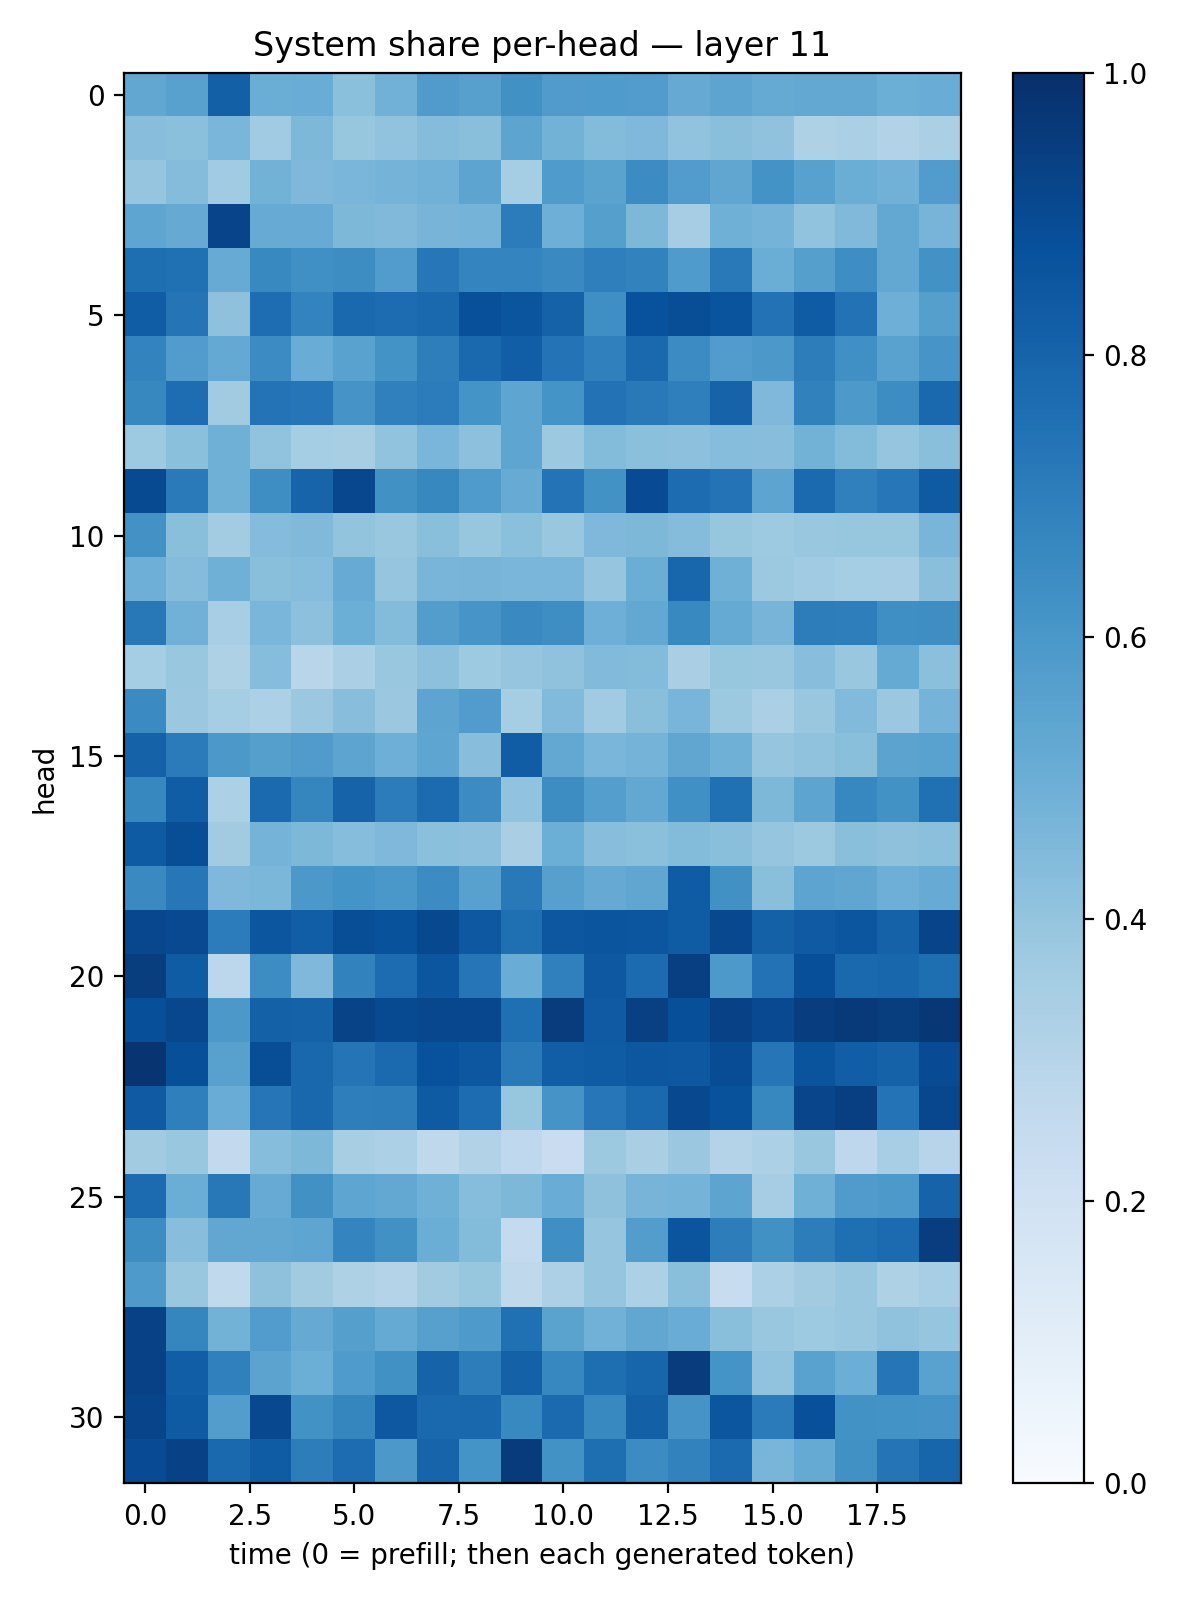

Data behind this chart, as committed beside it:
0.5286128, 0.5579094, 0.8126711, 0.501109, 0.5053736, 0.41955116, 0.48313427, 0.5787005, 0.5599603, 0.62539935, 0.57831174, 0.58429205, 0.57732546, 0.5117262, 0.5409599, 0.5173925, 0.5242269, 0.5252385, 0.4961403, 0.50543463
0.4278, 0.4215, 0.4628, 0.3641, 0.4545, 0.3945, 0.4038, 0.4336, 0.4227, 0.5421, 0.4775, 0.4407, 0.4499, 0.4028, 0.4233, 0.4085, 0.3223, 0.3323, 0.3158, 0.3328
0.3977, 0.4339, 0.3648, 0.4795, 0.4522, 0.4623, 0.4742, 0.4841, 0.541, 0.3547, 0.5836, 0.5495, 0.6446, 0.5764, 0.5326, 0.6208, 0.5571, 0.5035, 0.4838, 0.5758
0.5371, 0.5139, 0.9182, 0.5089, 0.5109, 0.4547, 0.4477, 0.4714, 0.4746, 0.7034, 0.4931, 0.5642, 0.4543, 0.3494, 0.4884, 0.4756, 0.4053, 0.4462, 0.5261, 0.4724
0.7588, 0.7525, 0.5113, 0.6601, 0.6303, 0.6412, 0.5766, 0.7241, 0.6728, 0.6724, 0.6537, 0.6926, 0.6821, 0.5836, 0.7175, 0.5001, 0.5659, 0.6401, 0.5268, 0.6225
0.8247, 0.7374, 0.414, 0.7629, 0.6764, 0.78, 0.7689, 0.7798, 0.8753, 0.8562, 0.8048, 0.6363, 0.8725, 0.8843, 0.8604, 0.7434, 0.8297, 0.7442, 0.4955, 0.5648
0.6772, 0.5757, 0.5206, 0.6469, 0.5063, 0.5535, 0.6184, 0.6972, 0.7798, 0.8236, 0.7408, 0.6897, 0.7846, 0.6447, 0.577, 0.5957, 0.7017, 0.6295, 0.5528, 0.6072
0.664, 0.7626, 0.3633, 0.7403, 0.7278, 0.61, 0.6897, 0.7063, 0.6142, 0.5369, 0.6149, 0.7428, 0.7154, 0.6919, 0.8032, 0.4494, 0.6859, 0.5928, 0.6429, 0.7773
0.3745, 0.421, 0.4886, 0.4055, 0.3551, 0.3424, 0.4035, 0.4617, 0.4148, 0.5359, 0.375, 0.4393, 0.4189, 0.4153, 0.4333, 0.4278, 0.4774, 0.4399, 0.3979, 0.4223
0.8977, 0.7132, 0.491, 0.6384, 0.7971, 0.9083, 0.6265, 0.6606, 0.5857, 0.5095, 0.7398, 0.6229, 0.8945, 0.7673, 0.739, 0.5417, 0.7762, 0.6903, 0.7237, 0.8344
0.6221, 0.4249, 0.358, 0.4371, 0.4455, 0.4019, 0.3844, 0.4229, 0.3942, 0.4185, 0.3832, 0.4527, 0.4546, 0.4365, 0.3941, 0.3717, 0.3876, 0.3942, 0.3926, 0.4679
0.4951, 0.4372, 0.4888, 0.4225, 0.4323, 0.5107, 0.3965, 0.4682, 0.4726, 0.4644, 0.4636, 0.3969, 0.5031, 0.7906, 0.4897, 0.3761, 0.3664, 0.3549, 0.3482, 0.4221
0.7218, 0.4825, 0.3473, 0.4643, 0.4148, 0.5, 0.4402, 0.5742, 0.6076, 0.6539, 0.6402, 0.4931, 0.5253, 0.6566, 0.518, 0.4695, 0.6998, 0.6963, 0.633, 0.6393
0.3541, 0.3861, 0.3237, 0.4298, 0.2905, 0.3351, 0.387, 0.4153, 0.3748, 0.3961, 0.4081, 0.4438, 0.4403, 0.3375, 0.3925, 0.3896, 0.4283, 0.3889, 0.5171, 0.4186
0.6514, 0.3791, 0.3548, 0.33, 0.3809, 0.4277, 0.381, 0.5403, 0.5755, 0.3547, 0.4434, 0.3658, 0.4225, 0.4659, 0.3762, 0.3357, 0.3836, 0.4426, 0.3797, 0.4731
0.8051, 0.7075, 0.5974, 0.5628, 0.5804, 0.5403, 0.4954, 0.5376, 0.4276, 0.8243, 0.5272, 0.4645, 0.474, 0.533, 0.489, 0.3965, 0.4089, 0.4225, 0.5438, 0.5545
0.6612, 0.8244, 0.33, 0.7765, 0.668, 0.8023, 0.7058, 0.7716, 0.6462, 0.4035, 0.6428, 0.5664, 0.5238, 0.6298, 0.7533, 0.4557, 0.5417, 0.6669, 0.6237, 0.7522
0.8324, 0.8837, 0.3632, 0.4748, 0.4537, 0.4329, 0.4506, 0.4204, 0.4165, 0.3385, 0.4975, 0.426, 0.4193, 0.4404, 0.4255, 0.3954, 0.3779, 0.4227, 0.4121, 0.4196
0.6547, 0.7231, 0.4524, 0.4588, 0.5967, 0.6159, 0.5993, 0.6447, 0.5556, 0.716, 0.5598, 0.5143, 0.5314, 0.8294, 0.6283, 0.4236, 0.5411, 0.5316, 0.4942, 0.5114
0.909, 0.9017, 0.7064, 0.853, 0.822, 0.885, 0.8681, 0.9041, 0.8458, 0.7557, 0.8507, 0.8564, 0.8525, 0.8283, 0.9039, 0.8094, 0.8364, 0.8549, 0.8081, 0.9188
0.9468, 0.832, 0.2794, 0.6424, 0.4527, 0.6802, 0.7678, 0.8543, 0.7334, 0.5074, 0.6882, 0.8451, 0.7711, 0.9403, 0.5901, 0.7444, 0.8791, 0.7834, 0.7909, 0.7592
0.8812, 0.907, 0.597, 0.8115, 0.8073, 0.9239, 0.897, 0.907, 0.9091, 0.757, 0.9513, 0.8393, 0.9349, 0.8827, 0.9316, 0.9, 0.9435, 0.9607, 0.9459, 0.9703
0.9833, 0.8822, 0.5581, 0.8829, 0.7882, 0.7377, 0.7772, 0.8741, 0.849, 0.7134, 0.8219, 0.8282, 0.8481, 0.8449, 0.8884, 0.7343, 0.8632, 0.8222, 0.805, 0.8914
0.8378, 0.6944, 0.5043, 0.7286, 0.7871, 0.6975, 0.7007, 0.8321, 0.7681, 0.3922, 0.6124, 0.7239, 0.7825, 0.9052, 0.8707, 0.6613, 0.9147, 0.9411, 0.7386, 0.91
0.3626, 0.3852, 0.2591, 0.4306, 0.454, 0.3407, 0.3291, 0.2728, 0.3106, 0.2658, 0.2275, 0.377, 0.3378, 0.3826, 0.3065, 0.3281, 0.3847, 0.2743, 0.3475, 0.2936
0.7729, 0.5001, 0.719, 0.508, 0.6262, 0.5388, 0.5255, 0.4914, 0.4333, 0.4535, 0.5071, 0.411, 0.4693, 0.4741, 0.5407, 0.3504, 0.4909, 0.5784, 0.5929, 0.8025
0.6437, 0.4265, 0.5301, 0.5296, 0.539, 0.6747, 0.6288, 0.5, 0.4387, 0.2541, 0.635, 0.397, 0.5716, 0.8588, 0.702, 0.6283, 0.7011, 0.7569, 0.7722, 0.9416
0.5896, 0.3844, 0.2628, 0.4139, 0.3606, 0.3218, 0.3072, 0.3629, 0.3916, 0.2703, 0.3277, 0.3983, 0.3287, 0.4227, 0.238, 0.3291, 0.3601, 0.3828, 0.3217, 0.3446
0.93, 0.6682, 0.4771, 0.5743, 0.5126, 0.5646, 0.5166, 0.5606, 0.5895, 0.7515, 0.5474, 0.4817, 0.5278, 0.5047, 0.4249, 0.3902, 0.3746, 0.3843, 0.4073, 0.3958
0.9335, 0.8222, 0.6883, 0.5447, 0.4974, 0.5849, 0.6265, 0.8015, 0.7, 0.8104, 0.6647, 0.759, 0.7938, 0.9514, 0.6147, 0.4047, 0.5532, 0.4996, 0.7284, 0.5528
0.918, 0.8324, 0.571, 0.9039, 0.6249, 0.6719, 0.8441, 0.7777, 0.7877, 0.6586, 0.7768, 0.6573, 0.8144, 0.6111, 0.8555, 0.7099, 0.8778, 0.6244, 0.6199, 0.6105
0.8941, 0.9323, 0.7819, 0.8284, 0.6997, 0.7675, 0.597, 0.7974, 0.6169, 0.954, 0.6236, 0.7594, 0.645, 0.6814, 0.7762, 0.4653, 0.5157, 0.6265, 0.7365, 0.7948
